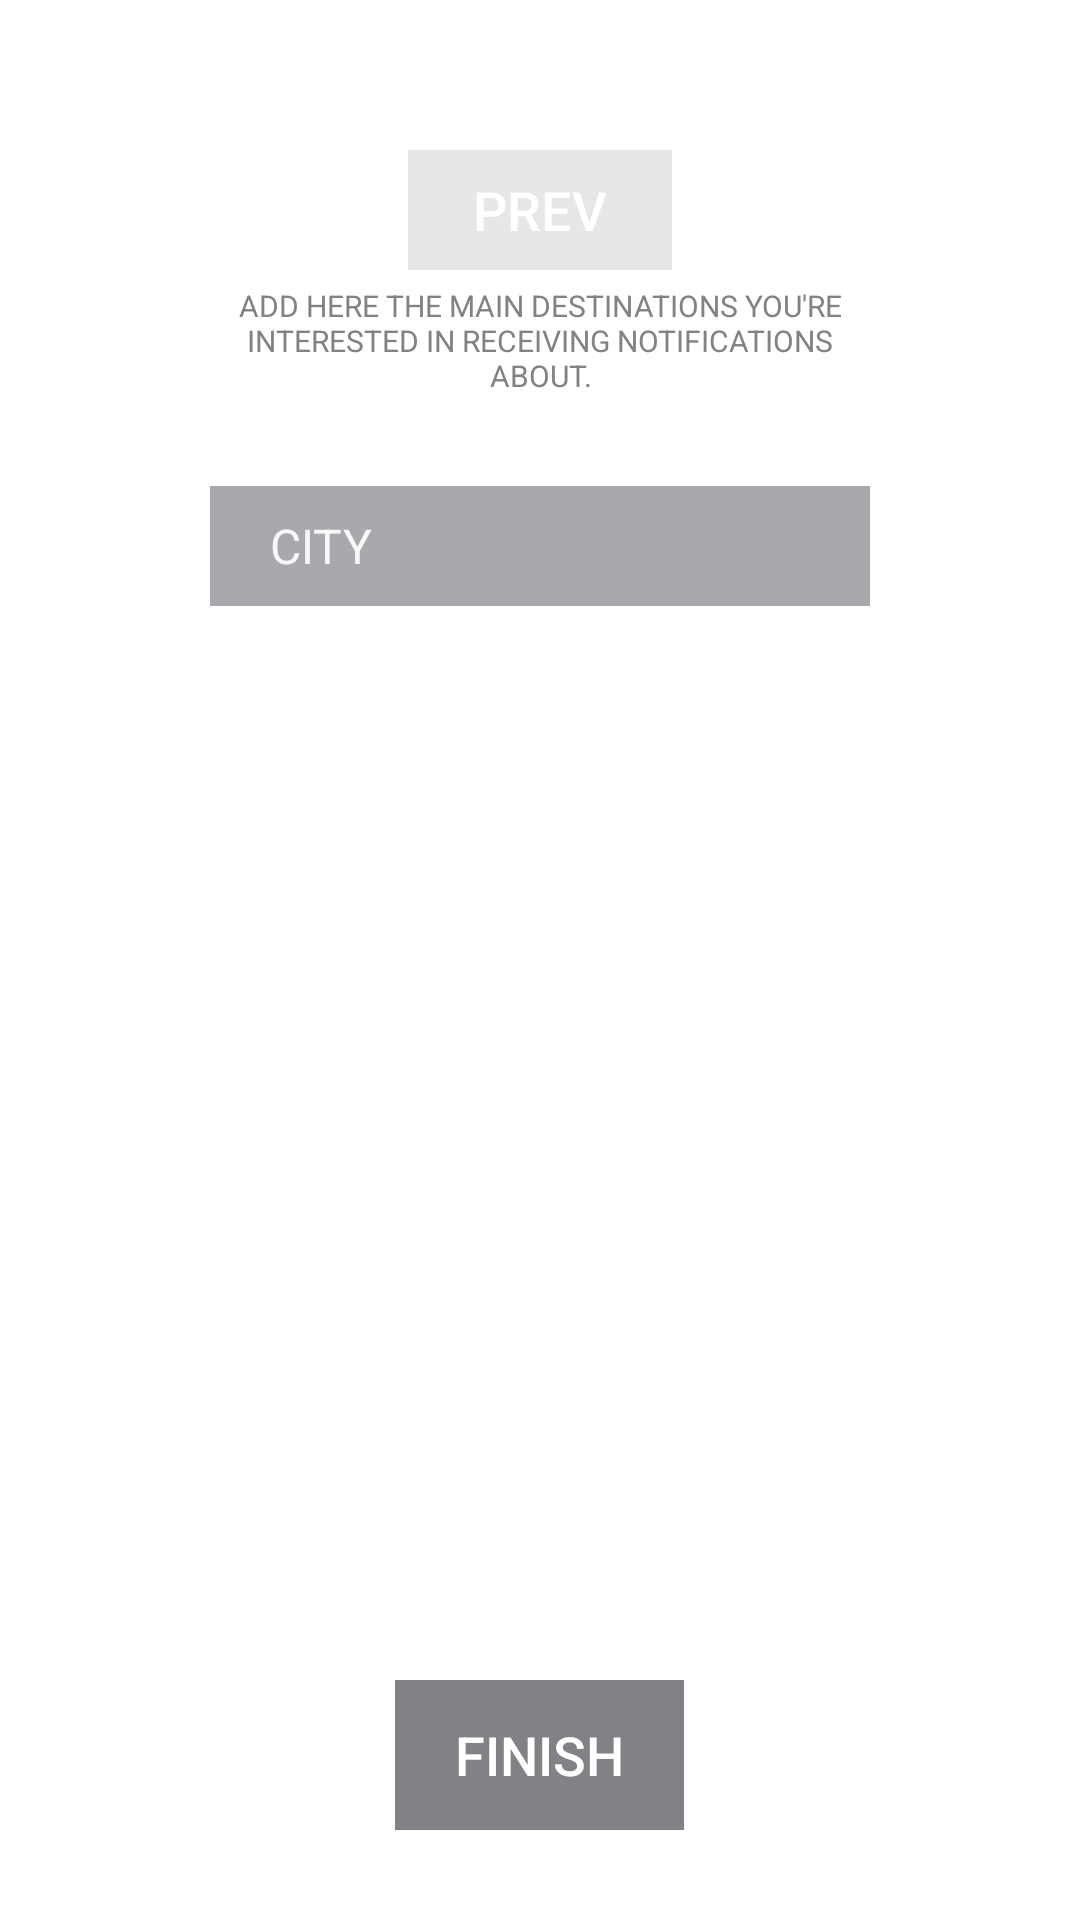

Layout XML and referenced resources for this Android screen:
<!-- AndroidManifest.xml: application theme AppTheme -->
<!-- res/layout/activity_cities_selection.xml -->
<?xml version="1.0" encoding="utf-8"?>
<android.support.constraint.ConstraintLayout xmlns:android="http://schemas.android.com/apk/res/android"
    xmlns:app="http://schemas.android.com/apk/res-auto"
    xmlns:tools="http://schemas.android.com/tools"
    android:layout_width="match_parent"
    android:layout_height="match_parent"
    android:id="@+id/layoutMain_CitiesSelection"
    tools:context="com.david.jetcab.CitiesSelectionActivity">

    <LinearLayout
        android:layout_width="match_parent"
        android:layout_height="match_parent"
        android:background="@color/colorMyWhite"
        android:orientation="vertical"
        app:layout_constraintBottom_toBottomOf="parent"
        app:layout_constraintHorizontal_bias="0.0"
        app:layout_constraintLeft_toLeftOf="parent"
        app:layout_constraintRight_toRightOf="parent"
        app:layout_constraintTop_toTopOf="parent"
        app:layout_constraintVertical_bias="0.0">

        <Button
            android:id="@+id/btnPrev_CitiesSelection"
            style="@style/Base.Widget.AppCompat.Button.Borderless"
            android:layout_width="wrap_content"
            android:layout_height="40sp"
            android:layout_gravity="center"
            android:layout_marginTop="50sp"
            android:text="prev"
            android:textAllCaps="true"
            android:textColor="@color/colorMyWhite"
            android:textSize="18sp"
            android:background="#e6e7e8"/>

        <TextView
            android:layout_width="220sp"
            android:layout_height="wrap_content"
            android:layout_gravity="center"
            android:layout_marginTop="5sp"
            android:gravity="center"
            android:padding="0sp"
            android:text="@string/add_destinations_description1"
            android:textColor="@color/colorMyGray_8"
            android:textSize="10sp"
            android:textAllCaps="true"
            tools:ignore="RtlHardcoded,RtlSymmetry" />

        <LinearLayout
            android:layout_width="match_parent"
            android:layout_height="0sp"
            android:layout_weight="1"
            android:orientation="vertical"
            android:layout_marginLeft="70sp"
            android:layout_marginRight="70sp"
            android:layout_marginTop="30sp">

            <AutoCompleteTextView
                android:id="@+id/actSearchCity_CitiesSelection"
                android:layout_width="match_parent"
                android:layout_height="40sp"
                android:background="#a7a9ac"
                android:ems="10"
                android:hint="CITY"
                android:paddingLeft="20sp"
                android:singleLine="true"
                android:textSize="16sp"
                android:textColor="@color/colorMyGray_1"
                android:textColorHint="@color/colorMyGray_1"
                android:textAllCaps="true"/>

            <ListView
                android:id="@+id/listCities_CitiesSelection"
                android:layout_width="match_parent"
                android:layout_height="0sp"
                android:layout_weight="1"
                android:dividerHeight="10sp"
                android:divider="@color/colorMyWhite"
                android:layout_marginTop="20sp"
                tools:ignore="RtlHardcoded,RtlSymmetry" />

        </LinearLayout>

        <Button
            android:id="@+id/btnFinish_CitiesSelection"
            style="@style/Base.Widget.AppCompat.Button.Borderless"
            android:layout_width="wrap_content"
            android:layout_height="50sp"
            android:layout_gravity="center"
            android:layout_marginBottom="30sp"
            android:layout_marginTop="30sp"
            android:paddingLeft="20sp"
            android:paddingRight="20sp"
            android:text="finish"
            android:textAllCaps="true"
            android:textColor="@color/colorMyWhite"
            android:textSize="18sp"
            android:background="#808285"/>

    </LinearLayout>

    <ProgressBar
        android:id="@+id/progressBar_CitiesSelection"
        android:layout_width="wrap_content"
        android:layout_height="wrap_content"
        app:layout_constraintLeft_toLeftOf="parent"
        app:layout_constraintRight_toRightOf="parent"
        app:layout_constraintTop_toTopOf="parent"
        app:layout_constraintBottom_toBottomOf="parent"
        android:visibility="gone"/>

</android.support.constraint.ConstraintLayout>
<!-- resources referenced by this layout -->
<resources>
  <color name="colorMyGray_1">#F8F8F8</color>
  <color name="colorMyGray_8">#828282</color>
  <color name="colorMyWhite">#FFFFFF</color>
  <string name="add_destinations_description1">Add here the main destinations you\'re interested in receiving notifications about.</string>
  <style name="AppTheme" parent="Theme.AppCompat.Light.NoActionBar">
          
          <item name="colorPrimary">@color/colorMyBlack</item>
          <item name="colorPrimaryDark">@color/colorMyBlack</item>
          <item name="colorAccent">@color/colorAccent</item>
      </style>
  <color name="colorMyBlack">#000000</color>
  <color name="colorAccent">#000000</color>
</resources>
